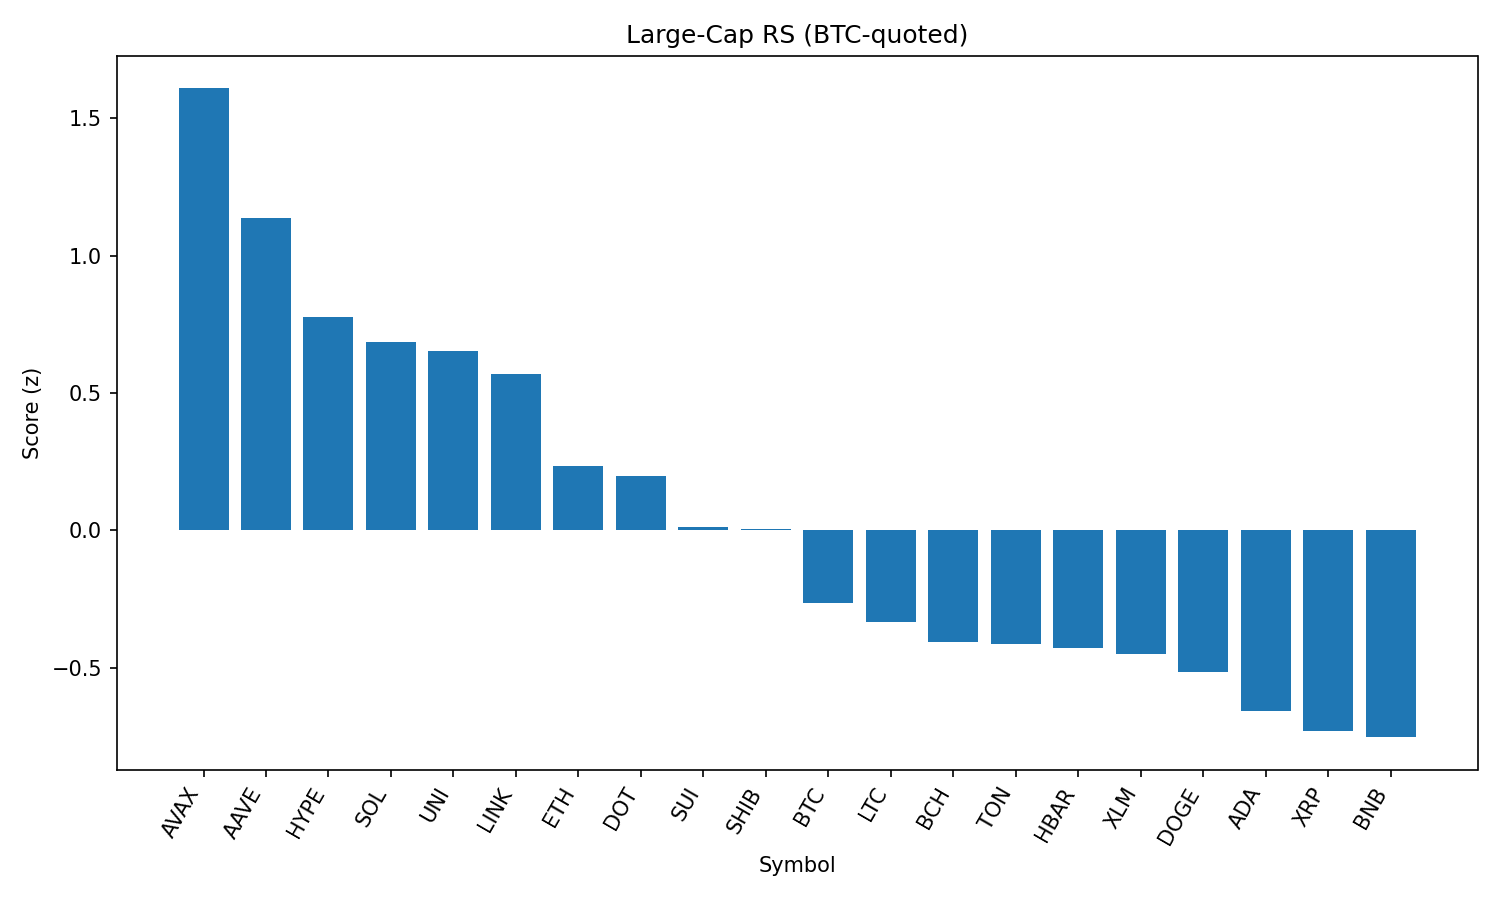

Data behind this chart, as committed beside it:
rank, name, symbol, price_btc, price_usd, pct_1h_btc, pct_24h_btc, pct_7d_btc, market_cap_rank, market_cap_usd, volume_usd, score
1, Avalanche, AVAX, 0.0002232, 25.69, 0.5849, 4.656, 9.632, 22, 10868978360, 1268721226, 1.609
2, Aave, AAVE, 0.00309, 355.7, -0.2656, 10.34, 23.41, 36, 5427619765, 1468988045, 1.136
3, Hyperliquid, HYPE, 0.0003858, 44.4, 0.5027, 1.743, -2.793, 15, 14793031512, 223566825, 0.7753
4, Solana, SOL, 0.001767, 203.4, 0.01198, 5.295, 10.65, 6, 109861221126, 9037731142, 0.6866
5, Uniswap, UNI, 9.818e-05, 11.3, 0.4202, 0.5093, 5.723, 30, 6785849682, 511165134, 0.6523
6, Chainlink, LINK, 0.0002268, 26.11, 0.3034, -1.101, 20.82, 13, 17683214671, 1824775954, 0.5685
7, Ethereum, ETH, 0.04128, 4751, 0.07019, 0.9892, 10.25, 2, 573209095108, 38277339565, 0.235
8, Polkadot, DOT, 3.605e-05, 4.15, -0.08221, 3.722, 7.063, 33, 6311944764, 370212448, 0.1973
9, Sui, SUI, 3.211e-05, 3.7, 0.0763, 1.307, 0.5442, 17, 12980868465, 1434444403, 0.01342
10, Shiba Inu, SHIB, 1.14486e-10, 1.318e-05, 0.05496, 1.018, 3.667, 29, 7768247829, 287868761, 0.003836
11, Bitcoin, BTC, 1.0, 115097, 0.0, 0.0, 0.0, 1, 2290260503872, 32729904519, -0.2641
12, Litecoin, LTC, 0.001051, 121, -0.1117, 0.7219, 4.065, 25, 9235141157, 558624250, -0.3323
13, Bitcoin Cash, BCH, 0.005109, 588.1, -0.05838, -0.5086, 3.822, 21, 11709911870, 227437947, -0.4078
14, Toncoin, TON, 2.925e-05, 3.37, -0.1308, 1.046, 0.0784, 27, 8645793702, 225996172, -0.4154
15, Hedera, HBAR, 2.17e-06, 0.2494, -0.03286, -0.6433, 1.692, 23, 10574118895, 251433743, -0.428
16, Stellar, XLM, 3.59e-06, 0.4127, 0.01851, -1.026, -1.086, 19, 12933539645, 303424182, -0.4492
17, Dogecoin, DOGE, 2.06e-06, 0.2366, -0.2743, 1.251, 5.636, 9, 35633895854, 3098702149, -0.5165
18, Cardano, ADA, 7.91e-06, 0.9101, -0.207, -0.0604, 1.937, 11, 33185382859, 1761129295, -0.659
19, XRP, XRP, 2.622e-05, 3.02, -0.2402, 0.2219, -0.6193, 3, 179550648353, 5562045270, -0.7309
20, BNB, BNB, 0.007653, 880.8, -0.3598, 0.2808, 8.048, 5, 122666657167, 1758522268, -0.753
21, TRON, TRX, 3.14e-06, 0.3619, -0.5188, 1.023, 6.563, 10, 34243006033, 1029594022, -0.9796
